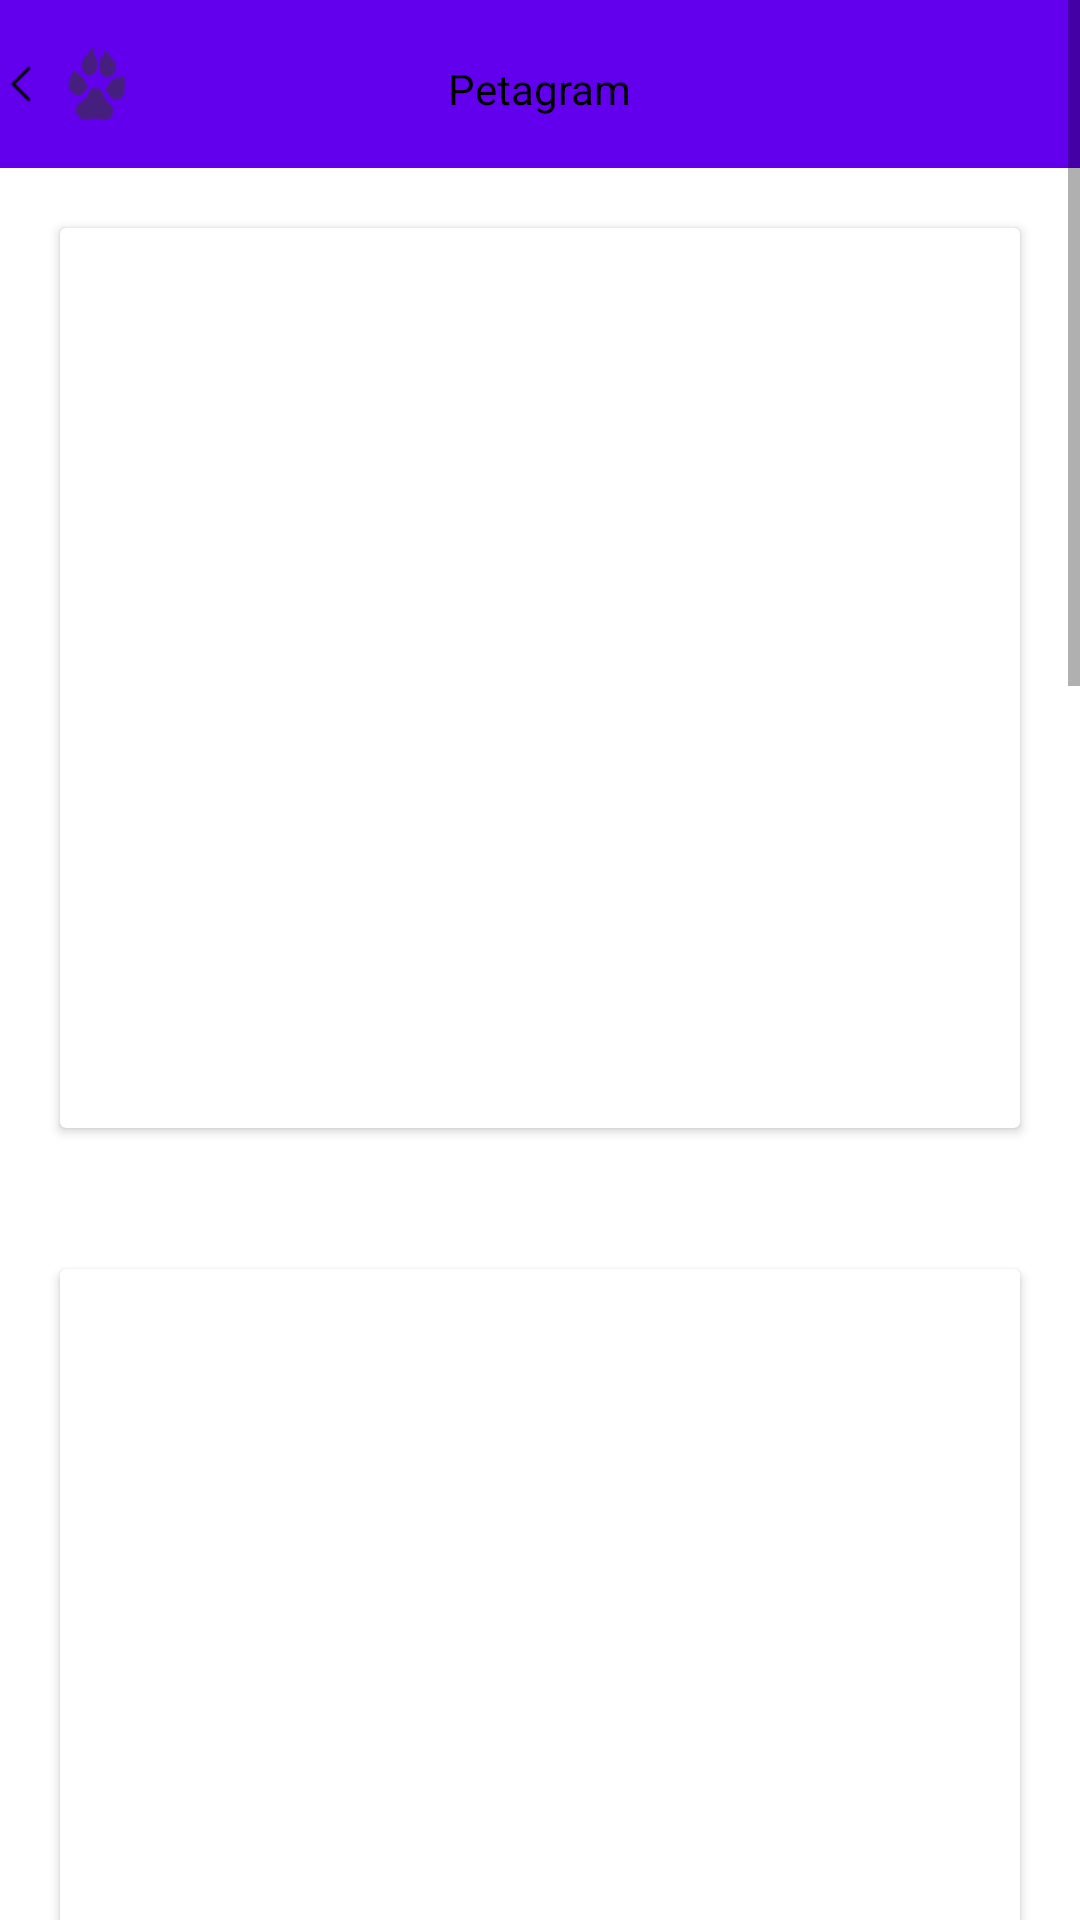

Reconstruct the res/layout file that produces this screen, plus the resources it refers to.
<!-- AndroidManifest.xml: application theme Theme.RecyclerView_ActionViewApp -->
<!-- res/layout/activity_main2.xml -->
<?xml version="1.0" encoding="utf-8"?>
<ScrollView xmlns:android="http://schemas.android.com/apk/res/android"
    android:layout_width="match_parent"
    android:layout_height="wrap_content">

    <LinearLayout
        android:layout_width="match_parent"
        android:layout_height="wrap_content"
        android:orientation="vertical">

        <include
            android:id="@+id/ID_toolbar2"
            layout="@layout/appbar_2" />

        <RelativeLayout
            android:id="@+id/first"
            android:layout_width="match_parent"
            android:layout_height="wrap_content"
            android:background="#ffffff">

            <androidx.cardview.widget.CardView
                android:id="@+id/ID_cardView1"
                android:layout_width="match_parent"
                android:layout_height="@dimen/height1"
                android:layout_marginLeft="@dimen/margin"
                android:layout_marginTop="@dimen/margin"
                android:layout_marginRight="@dimen/margin">

                <ImageView
                    android:id="@+id/ID_imageView1"
                    android:layout_width="match_parent"
                    android:layout_height="match_parent" />

            </androidx.cardview.widget.CardView>

            <RelativeLayout
                android:layout_width="match_parent"
                android:layout_height="wrap_content"
                android:layout_below="@+id/ID_cardView1">

                <ImageView
                    android:id="@+id/ID_bone1_1"
                    android:layout_width="wrap_content"
                    android:layout_height="wrap_content" />

                <TextView
                    android:id="@+id/ID_text1_1"
                    android:layout_width="wrap_content"
                    android:layout_height="wrap_content"
                    android:layout_marginLeft="@dimen/margin_text"
                    android:textSize="@dimen/text_size" />

                <ImageView
                    android:id="@+id/ID_bone2_1"
                    android:layout_width="wrap_content"
                    android:layout_height="wrap_content"
                    android:layout_alignParentRight="true" />

                <TextView
                    android:id="@+id/ID_text2_1"
                    android:layout_width="wrap_content"
                    android:layout_height="wrap_content"
                    android:layout_marginLeft="@dimen/margin_left"
                    android:textSize="@dimen/text_size" />

            </RelativeLayout>

        </RelativeLayout>

        <RelativeLayout
            android:id="@+id/second"
            android:layout_width="match_parent"
            android:layout_height="wrap_content">

            <androidx.cardview.widget.CardView
                android:id="@+id/ID_cardView2"
                android:layout_width="match_parent"
                android:layout_height="@dimen/height1"
                android:layout_marginLeft="@dimen/margin"
                android:layout_marginTop="@dimen/margin"
                android:layout_marginRight="@dimen/margin">

                <ImageView
                    android:id="@+id/ID_imageView2"
                    android:layout_width="match_parent"
                    android:layout_height="match_parent" />

            </androidx.cardview.widget.CardView>

            <RelativeLayout
                android:layout_width="match_parent"
                android:layout_height="wrap_content"
                android:layout_below="@id/ID_cardView2">

                <ImageView
                    android:id="@+id/ID_bone1_2"
                    android:layout_width="wrap_content"
                    android:layout_height="wrap_content" />

                <TextView
                    android:id="@+id/ID_text1_2"
                    android:layout_width="wrap_content"
                    android:layout_height="wrap_content"
                    android:layout_marginLeft="@dimen/margin_text"
                    android:textSize="@dimen/text_size" />

                <ImageView
                    android:id="@+id/ID_bone2_2"
                    android:layout_width="wrap_content"
                    android:layout_height="wrap_content"
                    android:layout_alignParentRight="true" />

                <TextView
                    android:id="@+id/ID_text2_2"
                    android:layout_width="wrap_content"
                    android:layout_height="wrap_content"
                    android:layout_marginLeft="@dimen/margin_left"
                    android:textSize="@dimen/text_size" />

            </RelativeLayout>

        </RelativeLayout>

        <RelativeLayout
            android:id="@+id/third"
            android:layout_width="match_parent"
            android:layout_height="wrap_content">

            <androidx.cardview.widget.CardView
                android:id="@+id/ID_cardView3"
                android:layout_width="match_parent"
                android:layout_height="@dimen/height1"
                android:layout_marginLeft="@dimen/margin"
                android:layout_marginTop="@dimen/margin"
                android:layout_marginRight="@dimen/margin">

                <ImageView
                    android:id="@+id/ID_imageView3"
                    android:layout_width="match_parent"
                    android:layout_height="match_parent" />

            </androidx.cardview.widget.CardView>

            <RelativeLayout
                android:layout_width="match_parent"
                android:layout_height="wrap_content"
                android:layout_below="@id/ID_cardView3">

                <ImageView
                    android:id="@+id/ID_bone1_3"
                    android:layout_width="wrap_content"
                    android:layout_height="wrap_content" />

                <TextView
                    android:id="@+id/ID_text1_3"
                    android:layout_width="wrap_content"
                    android:layout_height="wrap_content"
                    android:layout_marginLeft="@dimen/margin_text"
                    android:textSize="@dimen/text_size" />

                <ImageView
                    android:id="@+id/ID_bone2_3"
                    android:layout_width="wrap_content"
                    android:layout_height="wrap_content"
                    android:layout_alignParentRight="true" />

                <TextView
                    android:id="@+id/ID_text2_3"
                    android:layout_width="wrap_content"
                    android:layout_height="wrap_content"
                    android:layout_marginLeft="@dimen/margin_left"
                    android:textSize="@dimen/text_size" />

            </RelativeLayout>


        </RelativeLayout>

        <RelativeLayout
            android:id="@+id/forth"
            android:layout_width="match_parent"
            android:layout_height="wrap_content">

            <androidx.cardview.widget.CardView
                android:id="@+id/ID_cardView4"
                android:layout_width="match_parent"
                android:layout_height="@dimen/height1"
                android:layout_marginLeft="@dimen/margin"
                android:layout_marginTop="@dimen/margin"
                android:layout_marginRight="@dimen/margin">

                <ImageView
                    android:id="@+id/ID_imageView4"
                    android:layout_width="match_parent"
                    android:layout_height="match_parent" />

            </androidx.cardview.widget.CardView>

            <RelativeLayout
                android:layout_width="match_parent"
                android:layout_height="wrap_content"
                android:layout_below="@id/ID_cardView4">

                <ImageView
                    android:id="@+id/ID_bone1_4"
                    android:layout_width="wrap_content"
                    android:layout_height="wrap_content" />

                <TextView
                    android:id="@+id/ID_text1_4"
                    android:layout_width="wrap_content"
                    android:layout_height="wrap_content"
                    android:layout_marginLeft="@dimen/margin_text"
                    android:textSize="@dimen/text_size" />

                <ImageView
                    android:id="@+id/ID_bone2_4"
                    android:layout_width="wrap_content"
                    android:layout_height="wrap_content"
                    android:layout_alignParentRight="true" />

                <TextView
                    android:id="@+id/ID_text2_4"
                    android:layout_width="wrap_content"
                    android:layout_height="wrap_content"
                    android:layout_marginLeft="@dimen/margin_left"
                    android:textSize="@dimen/text_size" />

            </RelativeLayout>


        </RelativeLayout>

        <RelativeLayout
            android:id="@+id/fifth"
            android:layout_width="match_parent"
            android:layout_height="wrap_content">

            <androidx.cardview.widget.CardView
                android:id="@+id/ID_cardView5"
                android:layout_width="match_parent"
                android:layout_height="@dimen/height1"
                android:layout_marginLeft="@dimen/margin"
                android:layout_marginTop="@dimen/margin"
                android:layout_marginRight="@dimen/margin">

                <ImageView
                    android:id="@+id/ID_imageView5"
                    android:layout_width="match_parent"
                    android:layout_height="match_parent" />

            </androidx.cardview.widget.CardView>

            <RelativeLayout
                android:layout_width="match_parent"
                android:layout_height="wrap_content"
                android:layout_below="@id/ID_cardView5">

                <ImageView
                    android:id="@+id/ID_bone1_5"
                    android:layout_width="wrap_content"
                    android:layout_height="wrap_content" />

                <TextView
                    android:id="@+id/ID_text1_5"
                    android:layout_width="wrap_content"
                    android:layout_height="wrap_content"
                    android:layout_marginLeft="@dimen/margin_text"
                    android:textSize="@dimen/text_size" />

                <ImageView
                    android:id="@+id/ID_bone2_5"
                    android:layout_width="wrap_content"
                    android:layout_height="wrap_content"
                    android:layout_alignParentRight="true" />

                <TextView
                    android:id="@+id/ID_text2_5"
                    android:layout_width="wrap_content"
                    android:layout_height="wrap_content"
                    android:layout_marginLeft="@dimen/margin_left"
                    android:textSize="@dimen/text_size" />

            </RelativeLayout>


        </RelativeLayout>

    </LinearLayout>
</ScrollView>
<!-- res/layout/appbar_2.xml (included above) -->
<?xml version="1.0" encoding="utf-8"?>
<RelativeLayout xmlns:android="http://schemas.android.com/apk/res/android"
    android:id="@+id/ID_toolbar2"
    android:layout_width="match_parent"
    android:layout_height="?attr/actionBarSize"
    android:background="@color/purple_500"
    android:theme="@style/ThemeOverlay.AppCompat.Dark">

    <ImageView
        android:id="@+id/ID_back"
        android:layout_width="wrap_content"
        android:layout_height="match_parent"
        android:src="@drawable/back" />

    <ImageView
        android:layout_width="wrap_content"
        android:layout_height="match_parent"
        android:layout_marginLeft="@dimen/margin"
        android:src="@drawable/ic_dog_pow" />

    <ImageView
        android:id="@+id/ID_points"
        android:layout_width="wrap_content"
        android:layout_height="match_parent"
        android:layout_alignParentRight="true"
        android:src="@drawable/ic_points" />

    <TextView
        android:layout_width="wrap_content"
        android:layout_height="match_parent"
        android:layout_centerHorizontal="true"
        android:layout_marginTop="@dimen/margin"
        android:text="@string/title"
        android:textColor="@color/black" />

</RelativeLayout>
<!-- resources referenced by this layout -->
<resources>
  <dimen name="height1">300dp</dimen>
  <dimen name="margin">20dp</dimen>
  <dimen name="margin_left">360dp</dimen>
  <dimen name="margin_text">40dp</dimen>
  <dimen name="text_size">20dp</dimen>
  <!-- drawable back: png bitmap (drawable-hdpi, 228 bytes) -->
  <!-- drawable ic_dog_pow: png bitmap (drawable-hdpi, 1003 bytes) -->
  <string name="title">Petagram</string>
  <style name="Theme.RecyclerView_ActionViewApp" parent="Theme.MaterialComponents.DayNight.NoActionBar">
          
          <item name="colorPrimary">@color/purple_500</item>
          <item name="colorPrimaryVariant">@color/purple_700</item>
          <item name="colorOnPrimary">@color/white</item>
          
          <item name="colorSecondary">@color/teal_200</item>
          <item name="colorSecondaryVariant">@color/teal_700</item>
          <item name="colorOnSecondary">@color/black</item>
          
          <item name="android:statusBarColor" tools:targetApi="l">?attr/colorPrimaryVariant</item>
          
      </style>
  <!-- not gathered from this repository: default colours our renderer supplied (Android Studio template values) -->
  <color name="purple_500">#FF6200EE</color>
  <color name="purple_700">#FF3700B3</color>
  <color name="teal_200">#FF03DAC5</color>
  <color name="teal_700">#FF018786</color>
  <color name="black">#FF000000</color>
  <color name="white">#FFFFFFFF</color>
</resources>
